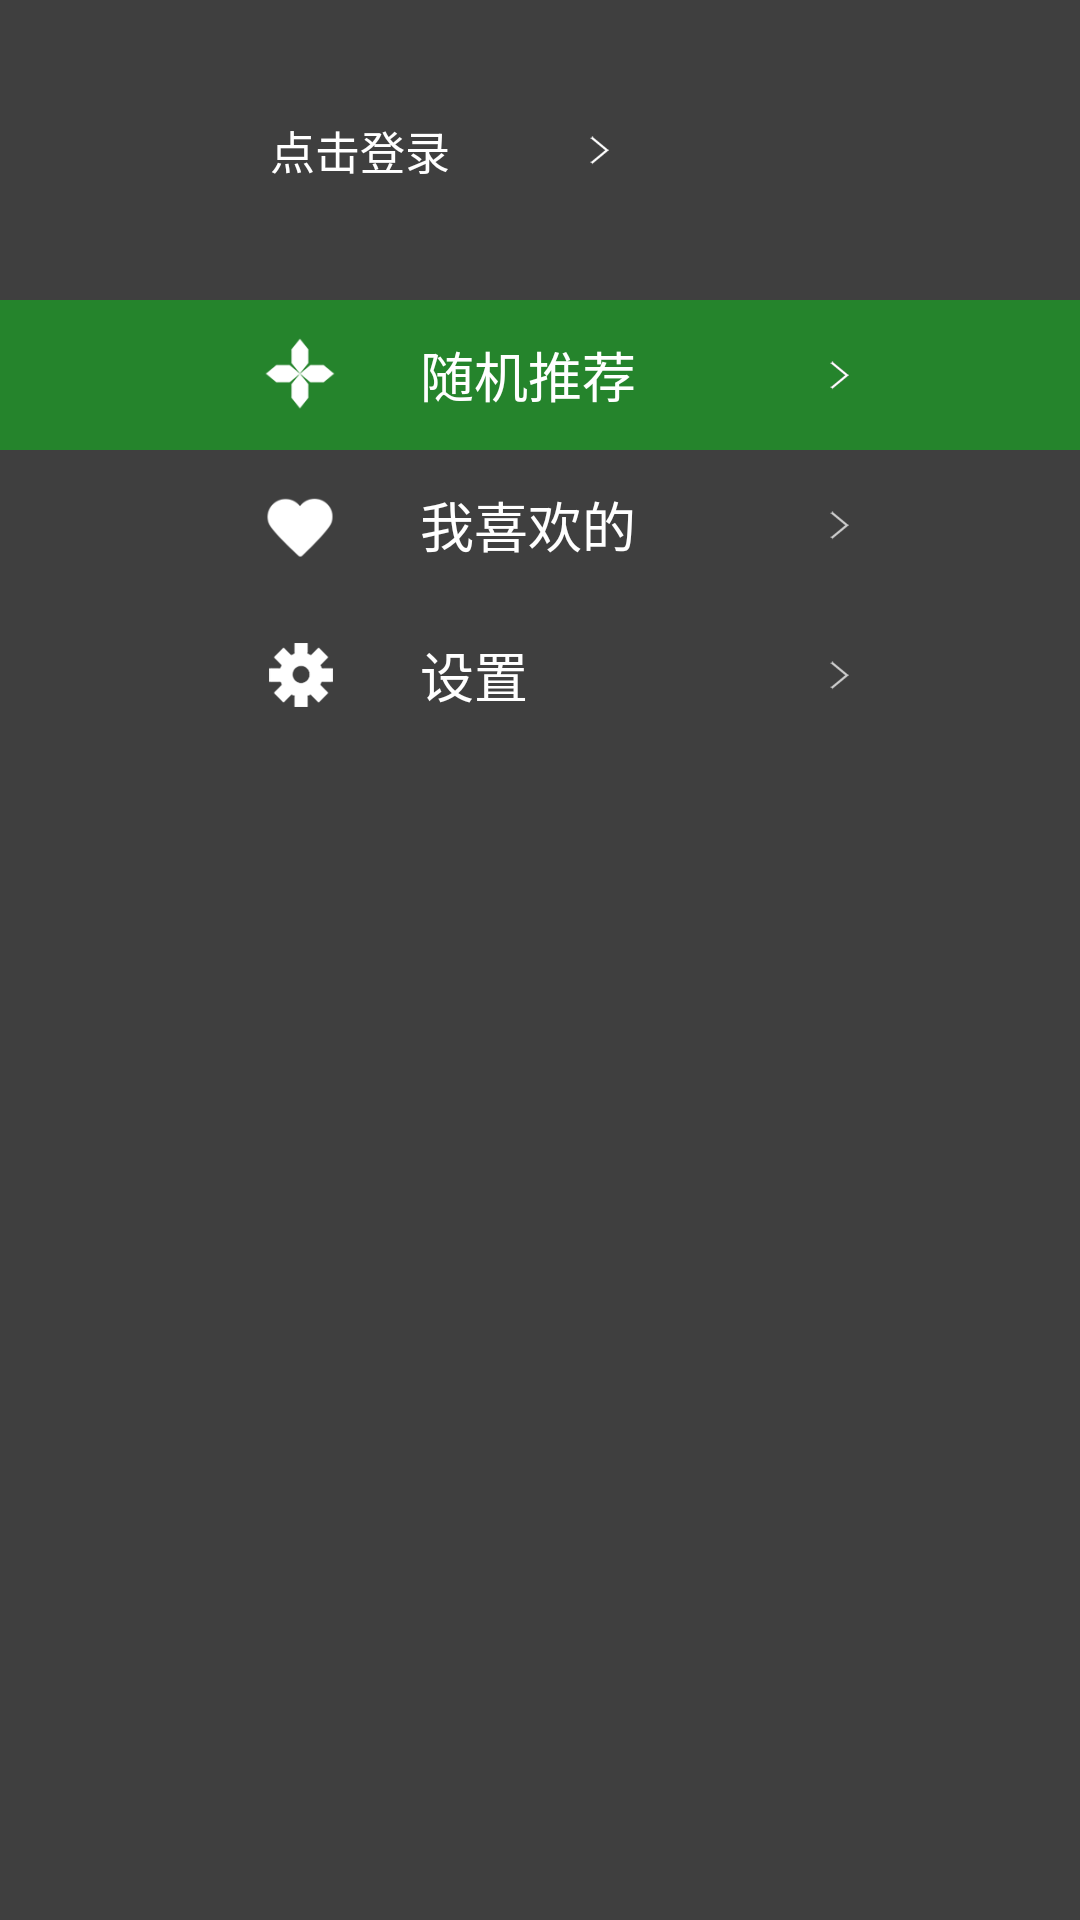

The Android layout XML behind this screen, and the referenced resources:
<!-- AndroidManifest.xml: application theme android:Theme.Holo.Light.DarkActionBar -->
<!-- res/layout/left_drawer.xml -->
<?xml version="1.0" encoding="UTF-8"?>
<LinearLayout
    xmlns:android="http://schemas.android.com/apk/res/android"
    android:id="@+id/ll_left_drawer"
    android:background="#c0000000"
    android:orientation="vertical"
    android:layout_width="240dip"
    android:layout_gravity="start"
    android:layout_height="match_parent">
    
    <LinearLayout 
        android:id="@+id/ll_person"
        android:clickable="true"
        android:layout_width="fill_parent"
        android:layout_height="100dip"
        android:orientation="horizontal"
        android:gravity="center_vertical"
        >
	    <ImageView 
	        android:id="@+id/people_logo"
	        android:layout_width="80dip"
	        android:layout_height="80dip"
	        android:layout_gravity="center"

	        />
	    
	    <TextView 
	        android:id="@+id/people_name"
	        android:layout_width="100dip"
	        android:layout_height="wrap_content"
	        android:gravity="center_vertical"
	        android:textColor="#ffffff"
	        android:paddingLeft="10dip"
	        android:text="点击登录"
	        android:textSize="15sp"
            />
	    <ImageView 
	        android:id="@+id/people_logo"
	        android:layout_width="40dip"
	        android:layout_height="10dip"
	        android:layout_gravity="center_vertical"
	        android:src="@drawable/arrow_checked"
	        />
    </LinearLayout>
    

    <LinearLayout
        android:id="@+id/ll_random" 
        android:clickable="true"
        android:layout_width="fill_parent"
        android:layout_height="50dip"
        android:orientation="horizontal"
        android:background="#c01C9B26"
        android:gravity="center"
        >
        <ImageView 
            android:layout_width="80dip"
            android:layout_height="25dip"
            android:gravity="center"
            android:src="@drawable/best_checked"
            />
        <TextView 
            android:layout_width="120dip"
            android:layout_height="fill_parent"
            android:text="@string/list_left_one"
            android:textSize="18sp"
            android:textColor="#ffffff"
            android:gravity="center_vertical"
            />
        <ImageView 
	        android:layout_width="40dip"
	        android:layout_height="10dip"
	        android:layout_gravity="center_vertical"
	        android:src="@drawable/arrow_checked"
	        />
    </LinearLayout>

    <LinearLayout 
        android:id="@+id/ll_liked" 
        android:layout_width="fill_parent"
        android:layout_height="50dip"
        android:clickable="true"
        android:orientation="horizontal"
        android:gravity="center"
        >
        <ImageView 
            android:layout_width="80dip"
            android:layout_height="25dip"
            android:src="@drawable/liked_checked"
            android:gravity="center"
            />
        <TextView 
            android:layout_width="120dip"
            android:layout_height="fill_parent"
            android:text="@string/list_left_two"
            android:textSize="18sp"
            android:gravity="center_vertical"
            android:textColor="#ffffff"
            />
        <ImageView 
	        android:id="@+id/people_logo"
	        android:layout_width="40dip"
	        android:layout_height="10dip"
	        android:layout_gravity="center"
	        android:src="@drawable/arrow_nonchecked"
	        />
    </LinearLayout>

    <LinearLayout
        android:id="@+id/ll_setting"  
        android:layout_width="fill_parent"
        android:layout_height="50dip"
        android:clickable="true"
        android:orientation="horizontal"
        android:gravity="center"
        >
        <ImageView 
            android:layout_width="80dip"
            android:layout_height="25dip"
            android:layout_gravity="center"
            android:src="@drawable/setting_checked"
            />
        <TextView 
            android:layout_width="120dip"
            android:layout_height="fill_parent"
            android:text="@string/list_left_three"
            android:textSize="18sp"
            android:gravity="center_vertical"
            android:textColor="#ffffff"
            />
        <ImageView 
	        android:id="@+id/people_logo"
	        android:layout_width="40dip"
	        android:layout_height="10dip"
	        android:layout_gravity="center_vertical"
	        android:src="@drawable/arrow_nonchecked"
	        />
    </LinearLayout>




</LinearLayout>
<!-- resources referenced by this layout -->
<resources>
  <!-- drawable arrow_checked: png bitmap (drawable, 4532 bytes) -->
  <!-- drawable arrow_nonchecked: png bitmap (drawable, 4709 bytes) -->
  <!-- drawable best_checked: png bitmap (drawable, 3903 bytes) -->
  <!-- drawable liked_checked: png bitmap (drawable, 4037 bytes) -->
  <!-- drawable people_logo: png bitmap (drawable, 34252 bytes) -->
  <!-- drawable setting_checked: png bitmap (drawable, 6059 bytes) -->
  <string name="list_left_one">随机推荐</string>
  <string name="list_left_three">设置</string>
  <string name="list_left_two">我喜欢的</string>
</resources>
